Run: headless pygame with SDL's dummy video driver; simulated clock (each Clock.tick advances the game by its frame time, no real sleeping); random seed 0; keys injected as events and as key.get_pressed() state; no mouse input.
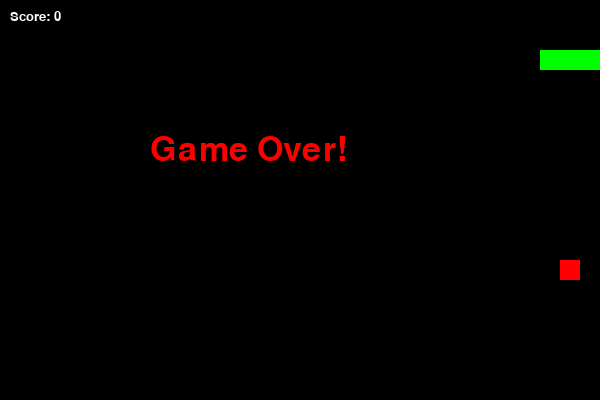
Frame 1 of 1 · flips 1–60 · no input (game ended)

The pygame program that drew these frames:


import pygame
import time
import random

# Initialize pygame
pygame.init()

# Screen dimensions
WIDTH, HEIGHT = 600, 400
BLOCK_SIZE = 20
screen = pygame.display.set_mode((WIDTH, HEIGHT))
pygame.display.set_caption("Simple Snake Game")

# Colors
WHITE = (255, 255, 255)
BLACK = (0, 0, 0)
RED = (255, 0, 0)
GREEN = (0, 255, 0)

# Snake and food
snake_pos = [100, 50]
snake_body = [[100, 50], [90, 50], [80, 50]]
food_pos = [random.randrange(1, WIDTH // BLOCK_SIZE) * BLOCK_SIZE,
            random.randrange(1, HEIGHT // BLOCK_SIZE) * BLOCK_SIZE]
food_spawn = True
direction = 'RIGHT'
change_to = direction
score = 0

# Game over function
def game_over():
    font = pygame.font.SysFont('arial', 50)
    msg = font.render("Game Over!", True, RED)
    screen.blit(msg, [WIDTH // 4, HEIGHT // 3])
    pygame.display.flip()
    time.sleep(2)
    pygame.quit()
    quit()

# Game loop
clock = pygame.time.Clock()

while True:
    for event in pygame.event.get():
        if event.type == pygame.QUIT:
            pygame.quit()
            quit()
        if event.type == pygame.KEYDOWN:
            if event.key == pygame.K_UP and direction != 'DOWN':
                change_to = 'UP'
            elif event.key == pygame.K_DOWN and direction != 'UP':
                change_to = 'DOWN'
            elif event.key == pygame.K_LEFT and direction != 'RIGHT':
                change_to = 'LEFT'
            elif event.key == pygame.K_RIGHT and direction != 'LEFT':
                change_to = 'RIGHT'

    direction = change_to

    if direction == 'UP':
        snake_pos[1] -= BLOCK_SIZE
    if direction == 'DOWN':
        snake_pos[1] += BLOCK_SIZE
    if direction == 'LEFT':
        snake_pos[0] -= BLOCK_SIZE
    if direction == 'RIGHT':
        snake_pos[0] += BLOCK_SIZE

    snake_body.insert(0, list(snake_pos))
    if snake_pos[0] == food_pos[0] and snake_pos[1] == food_pos[1]:
        score += 10
        food_spawn = False
    else:
        snake_body.pop()

    if not food_spawn:
        food_pos = [random.randrange(1, WIDTH // BLOCK_SIZE) * BLOCK_SIZE,
                    random.randrange(1, HEIGHT // BLOCK_SIZE) * BLOCK_SIZE]
    food_spawn = True

    if (snake_pos[0] < 0 or snake_pos[0] >= WIDTH or
            snake_pos[1] < 0 or snake_pos[1] >= HEIGHT):
        game_over()

    for block in snake_body[1:]:
        if snake_pos == block:
            game_over()

    screen.fill(BLACK)
    for block in snake_body:
        pygame.draw.rect(screen, GREEN, pygame.Rect(block[0], block[1], BLOCK_SIZE, BLOCK_SIZE))

    pygame.draw.rect(screen, RED, pygame.Rect(food_pos[0], food_pos[1], BLOCK_SIZE, BLOCK_SIZE))

    font = pygame.font.SysFont('arial', 20)
    score_text = font.render(f"Score: {score}", True, WHITE)
    screen.blit(score_text, [10, 10])

    pygame.display.update()

    clock.tick(10)
